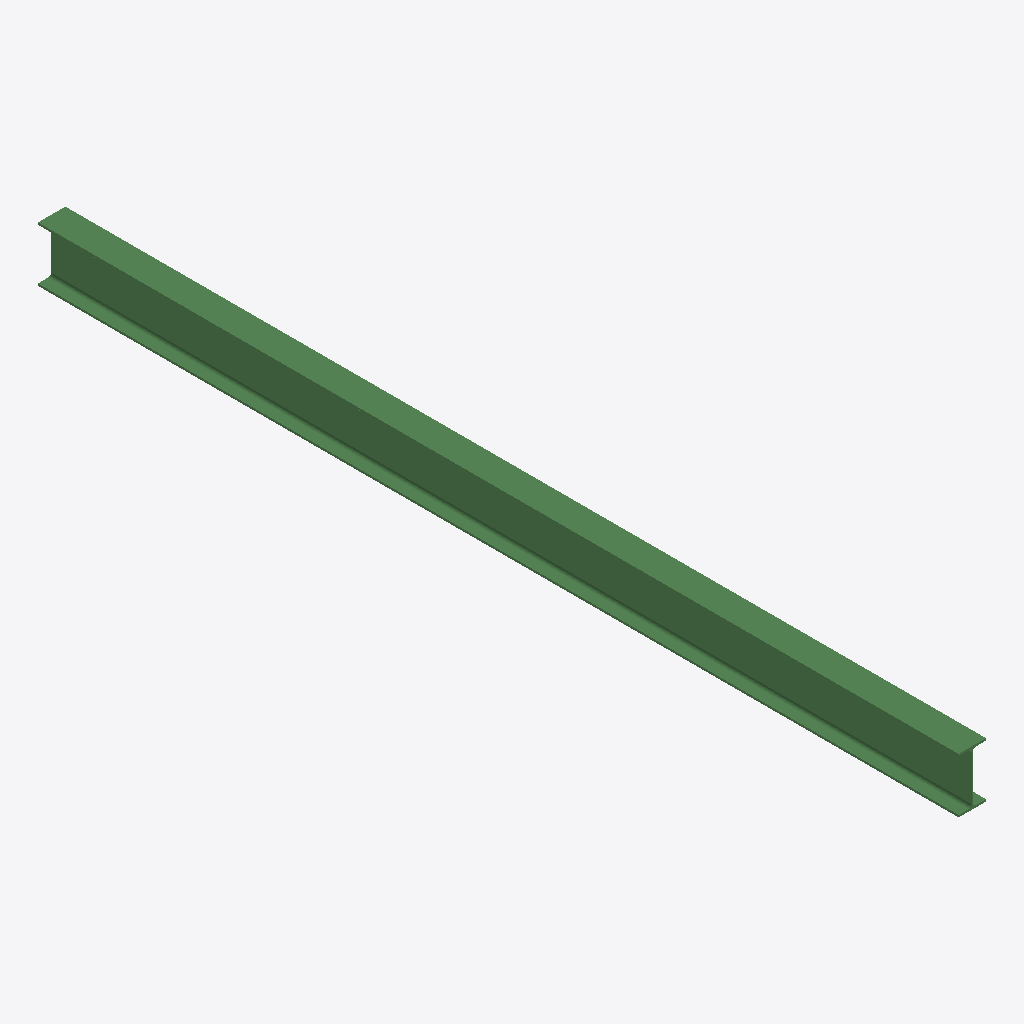
Isometric view of an IFC building model (IFC-SPF (STEP), schema IFC2X3, length unit millimetre), seen from the south-west, elements coloured by IFC class: 1 beam (green).
Extent 0.1 m × 4.5 m × 0.3 m (x, y, z). Storeys (1): Undefined at 0.00 m. Elements (1): 1 IfcBeam.

HEADER;
FILE_DESCRIPTION(('ViewDefinition[AISC_Steel_Detailing]','Option [BaseQuantities:Off]','Option [GridExport:On]','Option [Assemblies:Off]','Option [Bolts:On]','Option [Rebars:On]','Option [PourObjects:Off]','Option [Welds:On]','Option [SurfaceTreatments:On]','Option [LocationBy:0]','Option [ViewColors:Off]','Option [SectionedSpine:Off]','[2 more]'),'2;1');
FILE_NAME('b_350_Qty_1.ifc','2026-05-16T11:53:13',('GIOVANNIPC\\gcorrea'),('Structural Designer'),'IFC Database version: Work','Tekla Structures 2020 Service Pack 5, IFC Export','');
FILE_SCHEMA(('IFC2X3'));
ENDSEC;
DATA;
#37=IFCPROJECT('2G7ZFDNE16yBDU14FA92Me',#5,'Proyecto',$,$,$,$,(#11),#36);
#39=IFCSITE('2xvEzEinjBTea80yOTcujY',#5,'Obra',$,$,#38,$,$,.ELEMENT.,$,$,$,$,$);
#41=IFCBUILDING('2Q7U3TjQT1v9iUkPcql7u2',#5,'Undefined',$,$,#40,$,$,.ELEMENT.,$,$,$);
#43=IFCBUILDINGSTOREY('29hdEUCErFze9E_VIAceOd',#5,'Undefined',$,$,#42,$,$,.ELEMENT.,0.0);
#64=IFCBEAM('3MhrSsptf6FggL$usB_tOT',#44,'BEAM','IPE270','IPE270',#47,#63,'IDd6af5736-cf7a-463e-aa95-ff8d8bfb761d');
ENDSEC;
